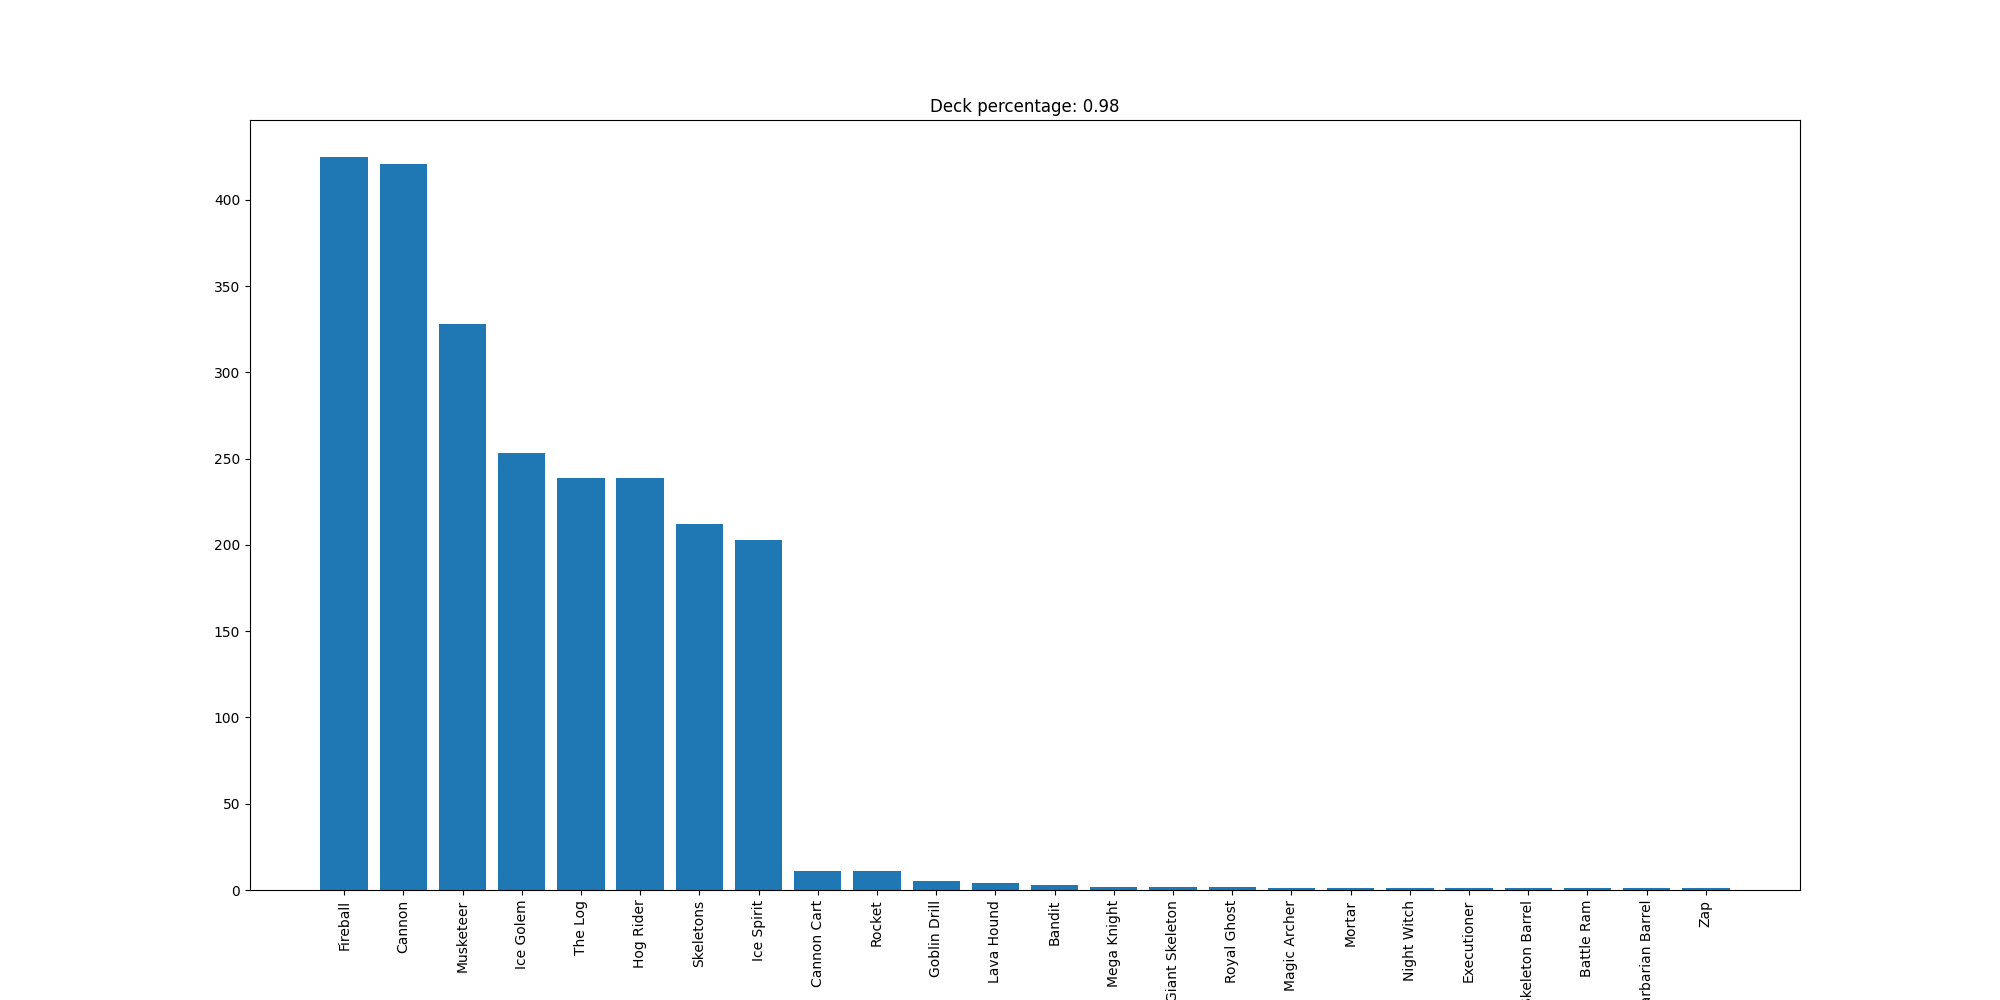

Data behind this chart, as committed beside it:
Fireball, 425
Cannon, 421
Musketeer, 328
Ice Golem, 253
The Log, 239
Hog Rider, 239
Skeletons, 212
Ice Spirit, 203
Cannon Cart, 11
Rocket, 11
Goblin Drill, 5
Lava Hound, 4
Bandit, 3
Mega Knight, 2
Giant Skeleton, 2
Royal Ghost, 2
Magic Archer, 1
Mortar, 1
Night Witch, 1
Executioner, 1
Skeleton Barrel, 1
Battle Ram, 1
Barbarian Barrel, 1
Zap, 1
